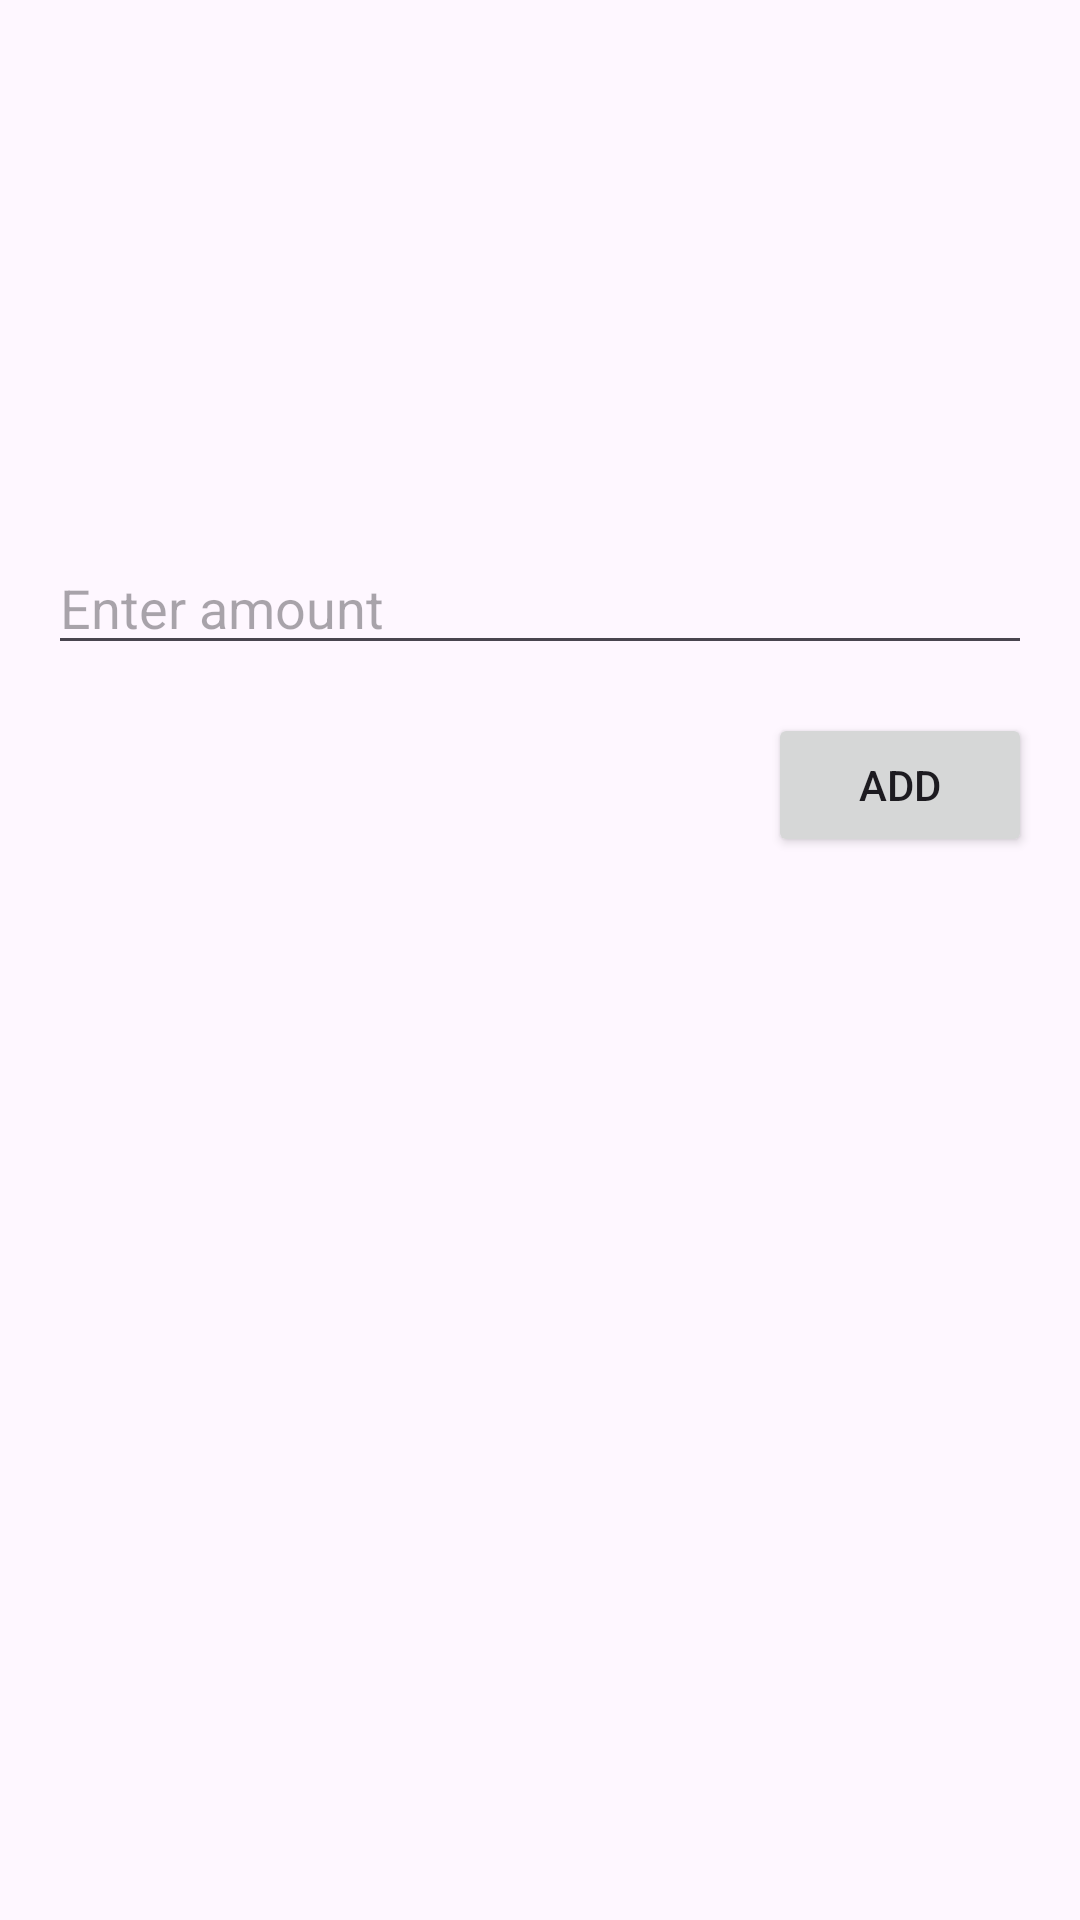

Reconstruct the res/layout file that produces this screen, plus the resources it refers to.
<!-- AndroidManifest.xml: application theme Theme.ExpenseManager_D2LTask -->
<!-- res/layout/activity_add_expense.xml -->
<?xml version="1.0" encoding="utf-8"?>
<androidx.constraintlayout.widget.ConstraintLayout
    xmlns:android="http://schemas.android.com/apk/res/android"
    xmlns:app="http://schemas.android.com/apk/res-auto"
    android:layout_width="match_parent"
    android:layout_height="match_parent"
    android:padding="16dp">

    <TextView
        android:id="@+id/category_title"
        android:layout_width="wrap_content"
        android:layout_height="wrap_content"
        android:textSize="24sp"
        app:layout_constraintTop_toTopOf="parent"
        app:layout_constraintStart_toStartOf="parent"/>

    <ImageView
        android:id="@+id/category_image"
        android:layout_width="100dp"
        android:layout_height="100dp"
        android:layout_marginTop="16dp"
        app:layout_constraintTop_toBottomOf="@id/category_title"
        app:layout_constraintStart_toStartOf="parent"
        app:layout_constraintEnd_toEndOf="parent"/>

    <EditText
        android:id="@+id/amount_input"
        android:layout_width="0dp"
        android:layout_height="wrap_content"
        android:hint="Enter amount"
        android:inputType="numberDecimal"
        android:layout_marginTop="16dp"
        app:layout_constraintTop_toBottomOf="@id/category_image"
        app:layout_constraintStart_toStartOf="parent"
        app:layout_constraintEnd_toEndOf="parent"/>

    <Button
        android:id="@+id/add_button"
        android:layout_width="wrap_content"
        android:layout_height="wrap_content"
        android:text="Add"
        android:layout_marginTop="16dp"
        app:layout_constraintTop_toBottomOf="@id/amount_input"
        app:layout_constraintEnd_toEndOf="parent"/>

</androidx.constraintlayout.widget.ConstraintLayout>
<!-- resources referenced by this layout -->
<resources>
  <style name="Theme.ExpenseManager_D2LTask" parent="Base.Theme.ExpenseManager_D2LTask" />
  <style name="Base.Theme.ExpenseManager_D2LTask" parent="Theme.Material3.DayNight.NoActionBar">
          
          
      </style>
</resources>
